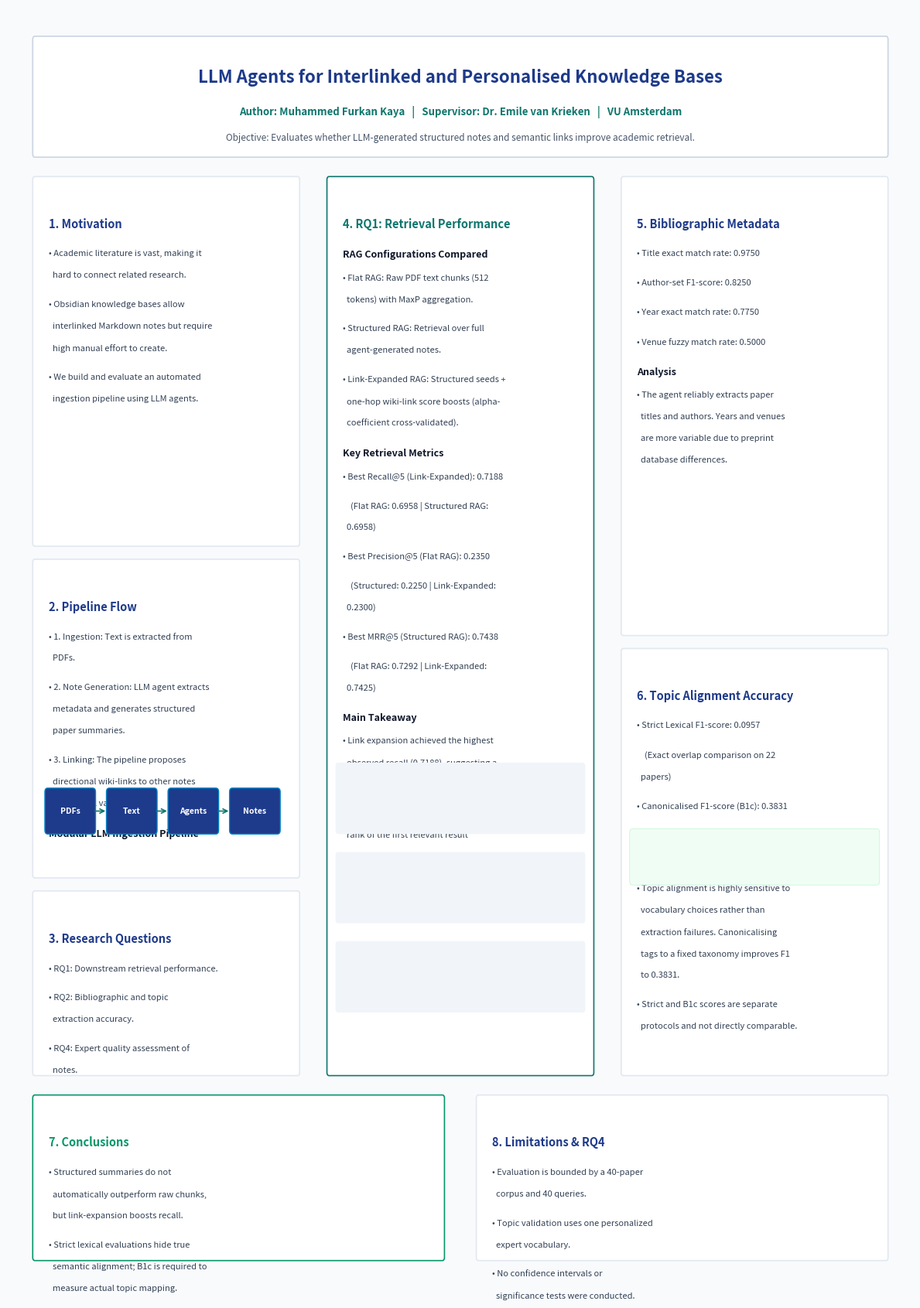

This chart was generated by the following Python code:
import os
import matplotlib.pyplot as plt
import matplotlib.patches as patches
import textwrap

def draw_card(ax, title, bullet_points, x, y, w, h, bg_color='#ffffff', border_color='#e2e8f0', title_color='#1e3a8a', text_color='#334155'):
    # Draw rounded card container
    bbox = patches.FancyBboxPatch(
        (x, y), w, h,
        boxstyle="round,pad=0.008",
        facecolor=bg_color,
        edgecolor=border_color,
        linewidth=1.2,
        mutation_scale=0.3,
        zorder=1
    )
    ax.add_patch(bbox)
    
    # Write Title
    if title:
        ax.text(
            x + 0.015, y + h - 0.03, title,
            fontsize=10.5, fontweight='bold', color=title_color,
            va='top', ha='left', zorder=2
        )
    
    # Write bullet points with wrapping
    current_y = y + h - 0.055
    line_height = 0.017
    
    for bp in bullet_points:
        if bp.startswith('HEADER:'):
            # Section header inside card
            header_text = bp.replace('HEADER:', '').strip()
            ax.text(
                x + 0.015, current_y, header_text,
                fontsize=9, fontweight='bold', color='#0f172a',
                va='top', ha='left', zorder=2
            )
            current_y -= line_height * 1.1
            continue
            
        # Wrap long bullet points (narrow width to fit card)
        wrapped_lines = textwrap.wrap(bp, width=38)
        for idx, line in enumerate(wrapped_lines):
            prefix = "• " if (idx == 0 and not bp.startswith("  ")) else "  "
            ax.text(
                x + 0.015, current_y, prefix + line,
                fontsize=8, color=text_color,
                va='top', ha='left', zorder=2
            )
            current_y -= line_height
        current_y -= line_height * 0.35  # spacing between bullets

def draw_flowchart(ax, x, y, w, h):
    # Center the flowchart in the pipeline card
    # Card coordinate: x=0.03, y=0.32, w=0.29, h=0.245
    flow_y = y + 0.035
    box_w = 0.05
    box_h = 0.03
    spacing = 0.068
    
    stages = ["PDFs", "Text", "Agents", "Notes"]
    for idx, stage in enumerate(stages):
        bx = x + 0.014 + idx * spacing
        # Draw a small rounded stage box
        b_patch = patches.FancyBboxPatch(
            (bx, flow_y), box_w, box_h,
            boxstyle="round,pad=0.003",
            facecolor='#1e3a8a',  # Dark Navy box
            edgecolor='#0284c7',  # Sky Blue border
            linewidth=1,
            zorder=3
        )
        ax.add_patch(b_patch)
        
        # Add label
        ax.text(
            bx + box_w/2, flow_y + box_h/2, stage,
            fontsize=7.5, fontweight='bold', color='#ffffff',
            va='center', ha='center', zorder=4
        )
        
        # Add arrow if not the last block
        if idx < 3:
            arrow_x = bx + box_w + 0.002
            ax.annotate(
                "",
                xy=(arrow_x + 0.012, flow_y + box_h/2),
                xytext=(arrow_x, flow_y + box_h/2),
                arrowprops=dict(arrowstyle="->", color='#0f766e', lw=1.2, shrinkA=0, shrinkB=0),
                zorder=3
            )

def main():
    # Setup canvas (12" x 17" for portrait A2 aspect ratio)
    fig, ax = plt.subplots(figsize=(12, 17), dpi=300)
    ax.set_facecolor('#f8fafc')  # slate-50 light background
    fig.patch.set_facecolor('#f8fafc')
    
    # Hide axes
    ax.axis('off')
    ax.set_xlim(0, 1)
    ax.set_ylim(0, 1)
    
    # -------------------------------------------------------------
    # 1. HEADER SECTION (Across the top)
    # -------------------------------------------------------------
    # Title Card
    draw_card(
        ax, "", [],
        0.03, 0.885, 0.94, 0.09,
        bg_color='#ffffff', border_color='#cbd5e1', text_color='#0f172a'
    )
    # Title & Metadata
    ax.text(
        0.5, 0.952, "LLM Agents for Interlinked and Personalised Knowledge Bases",
        fontsize=16, fontweight='bold', color='#1e3a8a',
        va='top', ha='center', zorder=2
    )
    ax.text(
        0.5, 0.923, "Author: Muhammed Furkan Kaya   |   Supervisor: Dr. Emile van Krieken   |   VU Amsterdam",
        fontsize=9.5, fontweight='semibold', color='#0f766e',
        va='top', ha='center', zorder=2
    )
    ax.text(
        0.5, 0.902, "Objective: Evaluates whether LLM-generated structured notes and semantic links improve academic retrieval.",
        fontsize=8.5, color='#475569', fontstyle='italic',
        va='top', ha='center', zorder=2
    )
    
    # -------------------------------------------------------------
    # 2. LEFT COLUMN (Motivation & Pipeline)
    # -------------------------------------------------------------
    motivation_text = [
        "Academic literature is vast, making it hard to connect related research.",
        "Obsidian knowledge bases allow interlinked Markdown notes but require high manual effort to create.",
        "We build and evaluate an automated ingestion pipeline using LLM agents."
    ]
    draw_card(ax, "1. Motivation", motivation_text, 0.03, 0.58, 0.29, 0.285)
    
    pipeline_text = [
        "1. Ingestion: Text is extracted from PDFs.",
        "2. Note Generation: LLM agent extracts metadata and generates structured paper summaries.",
        "3. Linking: The pipeline proposes directional wiki-links to other notes in the local vault.",
        "HEADER:Modular LLM Ingestion Pipeline"
    ]
    # Draw card first, then overlay flowchart shapes
    draw_card(ax, "2. Pipeline Flow", pipeline_text, 0.03, 0.32, 0.29, 0.245)
    draw_flowchart(ax, 0.03, 0.32, 0.29, 0.245)
    
    rq_text = [
        "RQ1: Downstream retrieval performance.",
        "RQ2: Bibliographic and topic extraction accuracy.",
        "RQ4: Expert quality assessment of notes."
    ]
    draw_card(ax, "3. Research Questions", rq_text, 0.03, 0.165, 0.29, 0.14)
    
    # -------------------------------------------------------------
    # 3. CENTER COLUMN (RQ1 Retrieval - MAIN FOCUS)
    # -------------------------------------------------------------
    rq1_text = [
        "HEADER:RAG Configurations Compared",
        "Flat RAG: Raw PDF text chunks (512 tokens) with MaxP aggregation.",
        "Structured RAG: Retrieval over full agent-generated notes.",
        "Link-Expanded RAG: Structured seeds + one-hop wiki-link score boosts (alpha-coefficient cross-validated).",
        "HEADER:Key Retrieval Metrics",
        "Best Recall@5 (Link-Expanded): 0.7188",
        "  (Flat RAG: 0.6958 | Structured RAG: 0.6958)",
        "Best Precision@5 (Flat RAG): 0.2350",
        "  (Structured: 0.2250 | Link-Expanded: 0.2300)",
        "Best MRR@5 (Structured RAG): 0.7438",
        "  (Flat RAG: 0.7292 | Link-Expanded: 0.7425)",
        "HEADER:Main Takeaway",
        "Link expansion achieved the highest observed recall (0.7188), suggesting a modest benefit for coverage.",
        "Structured notes slightly improved the rank of the first relevant result (MRR)."
    ]
    draw_card(ax, "4. RQ1: Retrieval Performance", rq1_text, 0.355, 0.165, 0.29, 0.70, border_color='#0f766e', title_color='#0f766e')
    
    # Draw simple background panels for metrics in center column
    # Metric Recall Highlight
    ax.add_patch(patches.FancyBboxPatch(
        (0.365, 0.355), 0.27, 0.05,
        boxstyle="round,pad=0.003",
        facecolor='#f1f5f9', edgecolor='none', zorder=2
    ))
    # Metric Precision Highlight
    ax.add_patch(patches.FancyBboxPatch(
        (0.365, 0.285), 0.27, 0.05,
        boxstyle="round,pad=0.003",
        facecolor='#f1f5f9', edgecolor='none', zorder=2
    ))
    # Metric MRR Highlight
    ax.add_patch(patches.FancyBboxPatch(
        (0.365, 0.215), 0.27, 0.05,
        boxstyle="round,pad=0.003",
        facecolor='#f1f5f9', edgecolor='none', zorder=2
    ))
    
    # -------------------------------------------------------------
    # 4. RIGHT COLUMN (Extraction Accuracy)
    # -------------------------------------------------------------
    metadata_text = [
        "Title exact match rate: 0.9750",
        "Author-set F1-score: 0.8250",
        "Year exact match rate: 0.7750",
        "Venue fuzzy match rate: 0.5000",
        "HEADER:Analysis",
        "The agent reliably extracts paper titles and authors. Years and venues are more variable due to preprint database differences."
    ]
    draw_card(ax, "5. Bibliographic Metadata", metadata_text, 0.68, 0.51, 0.29, 0.355)
    
    topic_text = [
        "Strict Lexical F1-score: 0.0957",
        "  (Exact overlap comparison on 22 papers)",
        "Canonicalised F1-score (B1c): 0.3831",
        "  (Mapped test set on 15 papers)",
        "HEADER:Vocabulary Variance",
        "Topic alignment is highly sensitive to vocabulary choices rather than extraction failures. Canonicalising tags to a fixed taxonomy improves F1 to 0.3831.",
        "Strict and B1c scores are separate protocols and not directly comparable."
    ]
    draw_card(ax, "6. Topic Alignment Accuracy", topic_text, 0.68, 0.165, 0.29, 0.33)
    
    # Highlight Canonicalised F1
    ax.add_patch(patches.FancyBboxPatch(
        (0.69, 0.315), 0.27, 0.038,
        boxstyle="round,pad=0.003",
        facecolor='#f0fdf4', edgecolor='#bbf7d0', linewidth=0.5, zorder=2
    ))
    
    # -------------------------------------------------------------
    # 5. BOTTOM SECTION (Conclusions & Limitations)
    # -------------------------------------------------------------
    conclusions_text = [
        "Structured summaries do not automatically outperform raw chunks, but link-expansion boosts recall.",
        "Strict lexical evaluations hide true semantic alignment; B1c is required to measure actual topic mapping."
    ]
    draw_card(ax, "7. Conclusions", conclusions_text, 0.03, 0.02, 0.45, 0.125, border_color='#059669', title_color='#059669')
    
    limitations_text = [
        "Evaluation is bounded by a 40-paper corpus and 40 queries.",
        "Topic validation uses one personalized expert vocabulary.",
        "No confidence intervals or significance tests were conducted."
    ]
    draw_card(ax, "8. Limitations & RQ4", limitations_text, 0.52, 0.02, 0.45, 0.125)
    
    # Save the output image
    output_dir = 'Thesis_Draft'
    os.makedirs(output_dir, exist_ok=True)
    output_path = os.path.join(output_dir, 'thesis_poster.png')
    
    plt.tight_layout()
    plt.savefig(output_path, facecolor='#f8fafc', edgecolor='none', bbox_inches='tight', pad_inches=0.1)
    print(f"Poster successfully generated and saved to: {output_path}")

if __name__ == '__main__':
    main()
